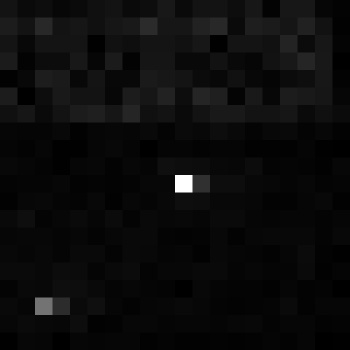

The table this chart was drawn from, first rows:
, xmin, ymin, lat, lon, area, perimeter, max_nanowatts, min_nanowatts, moonlight_illumination, clear_sky_confidence, mean_nanowatts
0, 164, 3940, -1.202, -1.202, 1.0, 0.0, 27.19, 0.0, 11.88, 0.0, 0.7232
